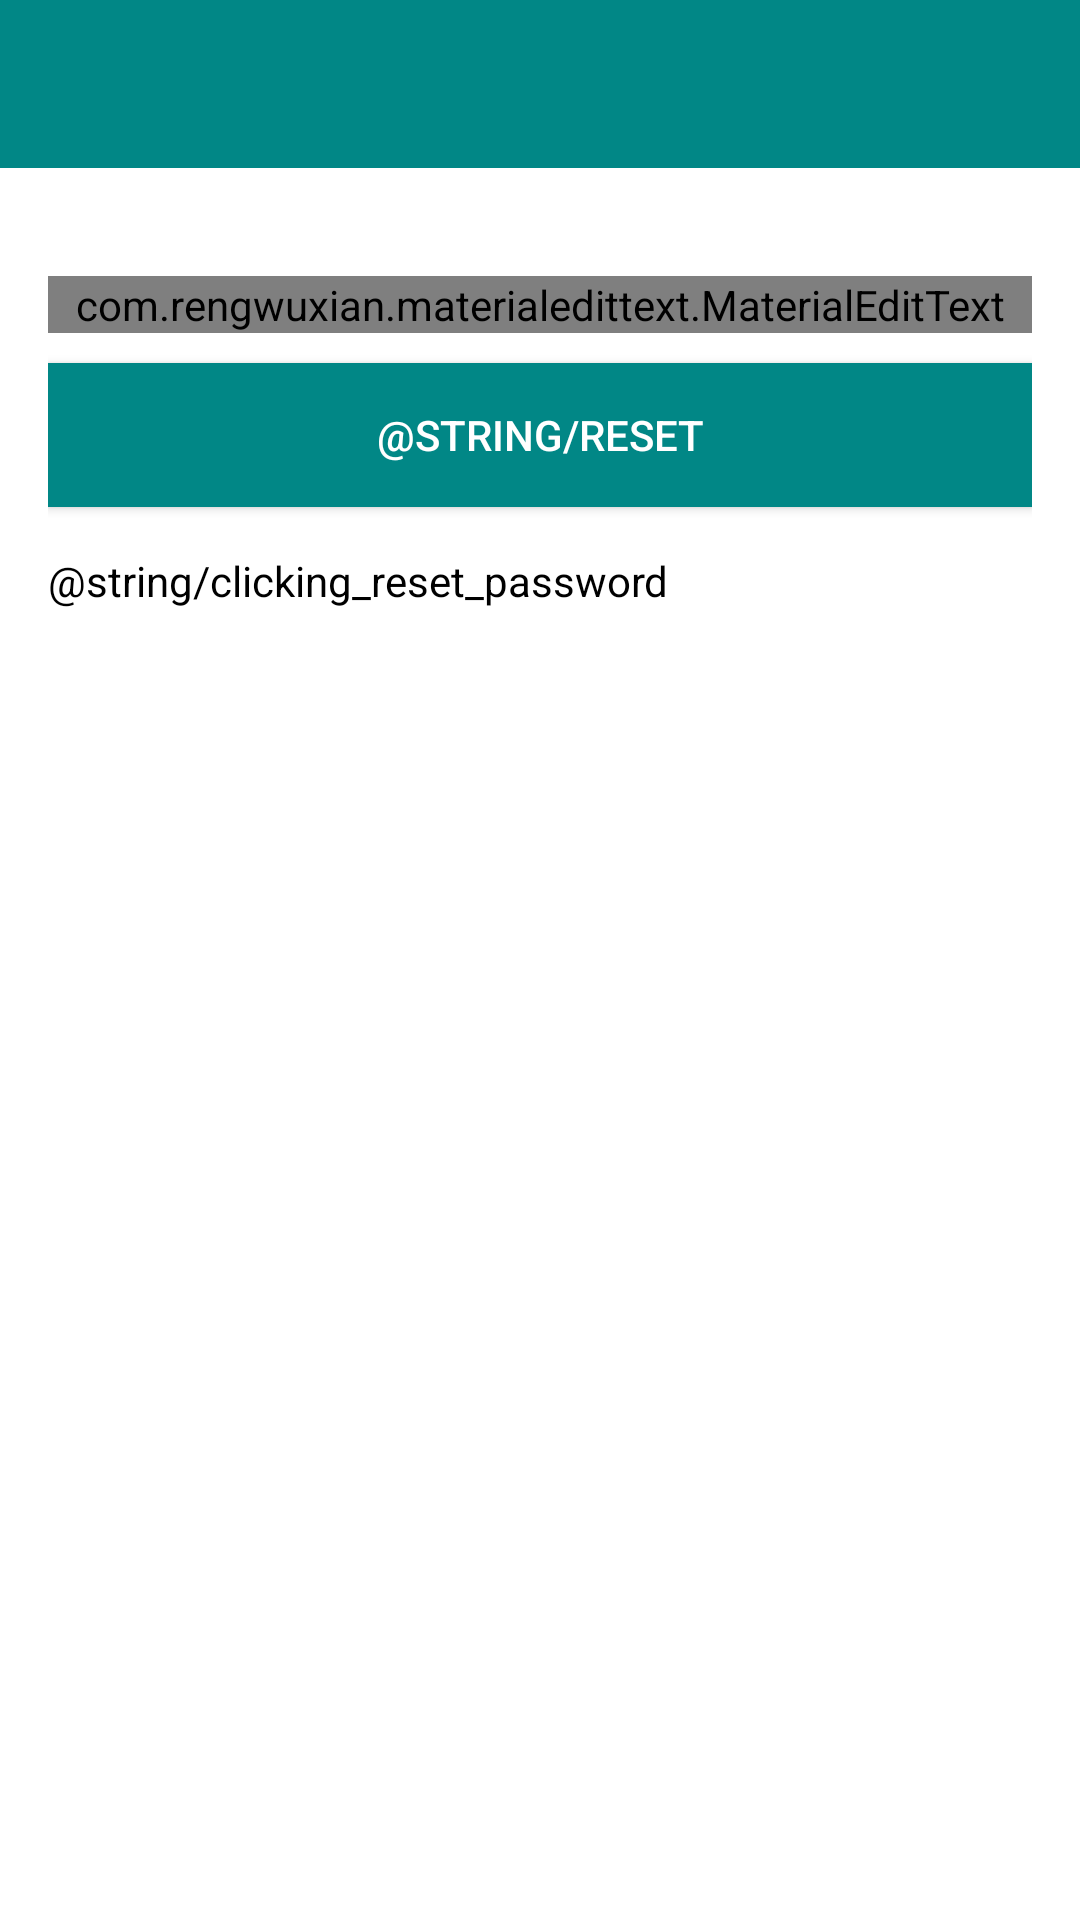

Write the Android layout XML for this screen, with the resource values it uses.
<!-- AndroidManifest.xml: application theme Theme.CovidApp -->
<!-- res/layout/activity_reset_password.xml -->
<?xml version="1.0" encoding="utf-8"?>
<LinearLayout xmlns:android="http://schemas.android.com/apk/res/android"
    xmlns:app="http://schemas.android.com/apk/res-auto"
    xmlns:tools="http://schemas.android.com/tools"
    android:layout_width="match_parent"
    android:layout_height="match_parent"
    android:orientation="vertical"
    tools:context=".ResetPasswordActivity">

    <include
        android:id="@+id/toolbar"
        layout="@layout/bar_layout" />

    <LinearLayout
        android:layout_width="match_parent"
        android:layout_height="wrap_content"
        android:orientation="vertical"
        android:padding="16dp" >

        <com.rengwuxian.materialedittext.MaterialEditText
            android:layout_width="match_parent"
            android:layout_height="wrap_content"
            android:id="@+id/send_email"
            android:inputType="textEmailAddress"
            app:met_floatingLabel="normal"
            android:hint="@string/your_email"
            android:layout_marginTop="20dp" />

        <Button
            android:layout_width="match_parent"
            android:layout_height="wrap_content"
            android:text="@string/reset"
            android:id="@+id/btn_reset"
            android:textColor="@color/white"
            android:background="@color/teal_700"
            android:layout_marginTop="10dp" />

        <TextView
            android:layout_width="wrap_content"
            android:layout_height="wrap_content"
            android:gravity="center"
            android:layout_marginTop="15dp"
            android:textColor="@color/black"
            android:text="@string/clicking_reset_password" />
    </LinearLayout>

</LinearLayout>
<!-- res/layout/bar_layout.xml (included above) -->
<?xml version="1.0" encoding="utf-8"?>
<androidx.appcompat.widget.Toolbar xmlns:android="http://schemas.android.com/apk/res/android"
  android:layout_width="match_parent"
  android:layout_height="wrap_content"
  xmlns:app="http://schemas.android.com/apk/res-auto"
  android:id="@+id/toolbar"
  android:background="@color/teal_700"
  android:theme="@style/Theme.AppCompat.DayNight.DarkActionBar"
  app:popupTheme="@style/MenuStyle" />
<!-- resources referenced by this layout -->
<resources>
  <style name="MenuStyle" parent="Theme.AppCompat.Light">
          <item name="android:background">@android:color/white</item>
      </style>
  <style name="Theme.CovidApp" parent="Theme.MaterialComponents.DayNight.NoActionBar">
          
          <item name="colorPrimary">@color/purple_500</item>
          <item name="colorPrimaryVariant">@color/purple_700</item>
          <item name="colorOnPrimary">@color/white</item>
          
          <item name="colorSecondary">@color/teal_200</item>
          <item name="colorSecondaryVariant">@color/teal_700</item>
          <item name="colorOnSecondary">@color/black</item>
          
          <item name="android:statusBarColor" tools:targetApi="l">?attr/colorPrimaryVariant</item>
          
      </style>
  <!-- not gathered from this repository: default colours our renderer supplied (Android Studio template values) -->
  <color name="purple_500">#FF6200EE</color>
  <color name="purple_700">#FF3700B3</color>
  <color name="teal_200">#FF03DAC5</color>
  <color name="teal_700">#FF018786</color>
  <color name="black">#FF000000</color>
  <color name="white">#FFFFFFFF</color>
</resources>
